14-way image classification set "MasterDataset" from GitHub (shihabpk99/AI-Powered-Crop-Disease-Detection-System); label vocabulary: potato bacterial disease, potato fungal disease, potato healthy, potato late blight, rice blast, rice brown spot, rice healthy, rice sheath blight, rice tungro virus, wheat black point, wheat blast, wheat fusarium foot rot, wheat healthy, wheat leaf blight.

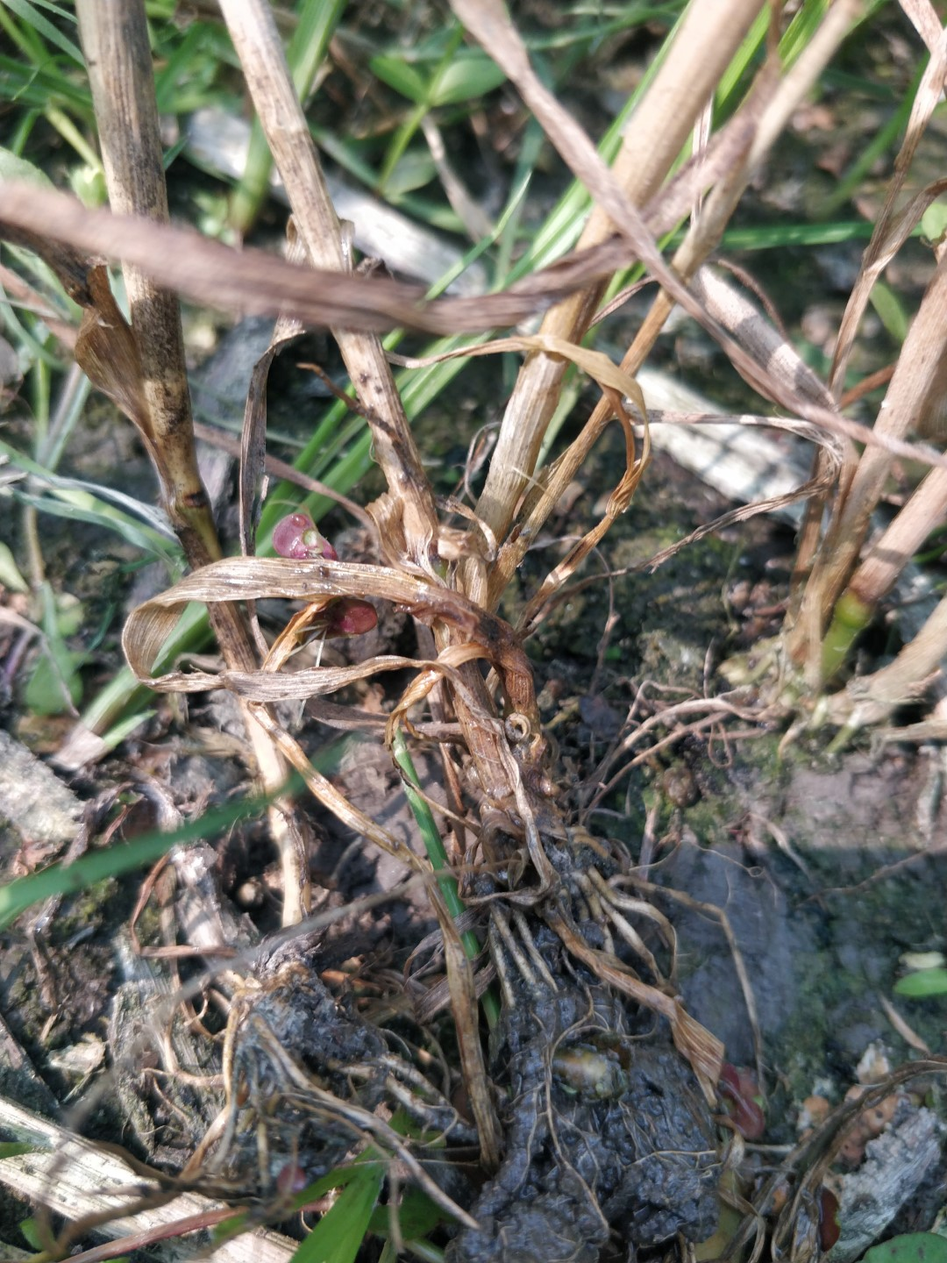
Label: wheat fusarium foot rot

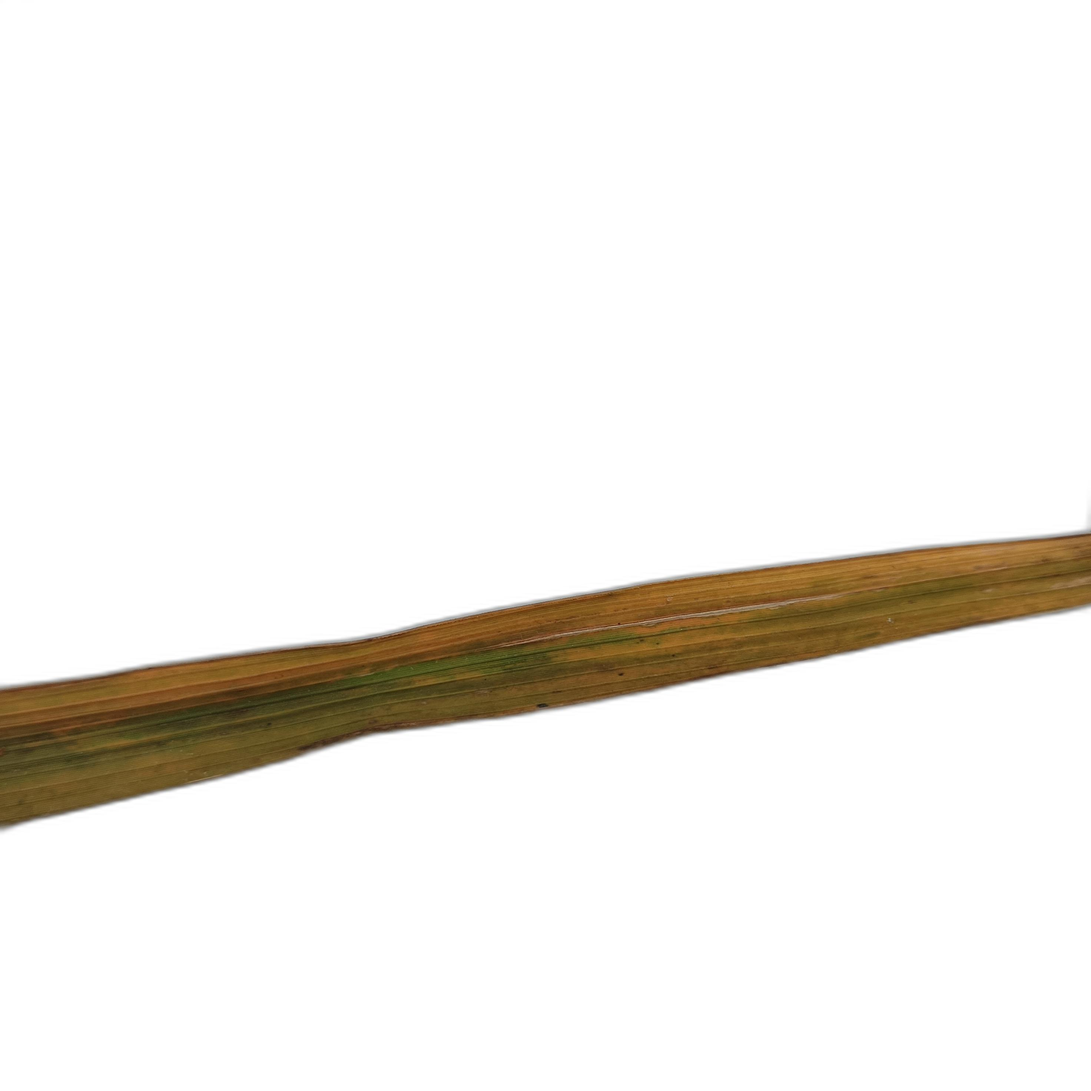
Label: rice tungro virus

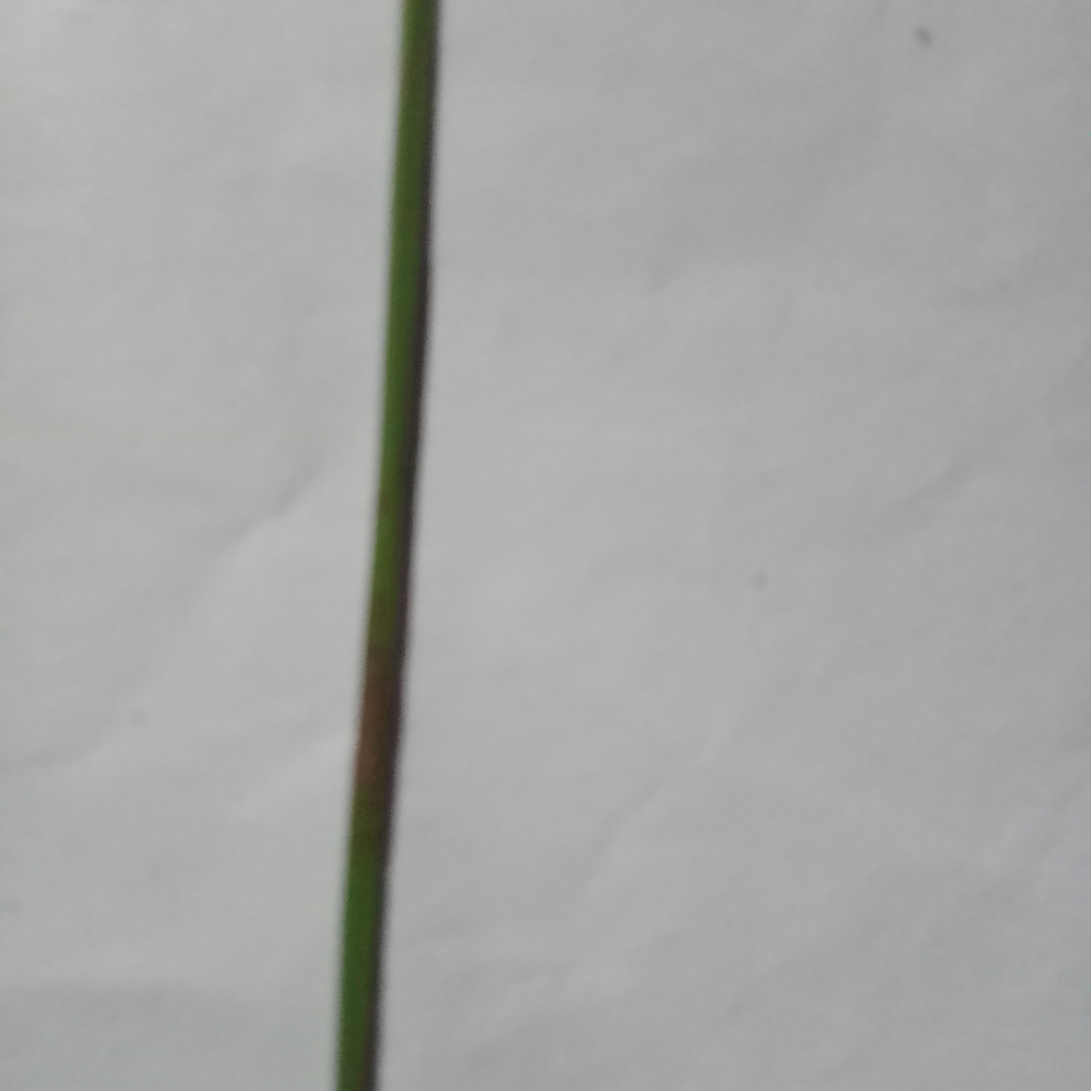
Label: rice blast

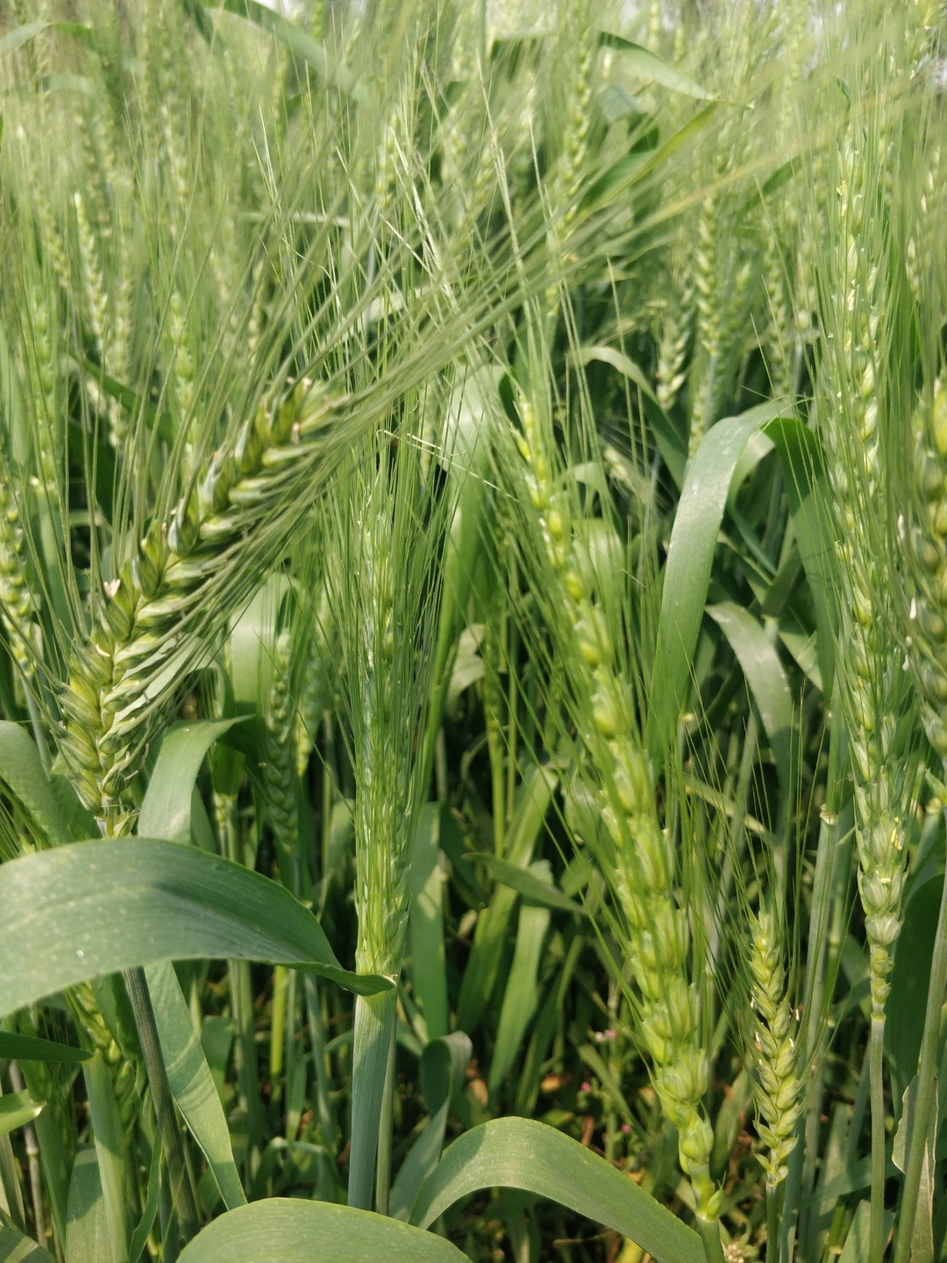
Label: wheat healthy

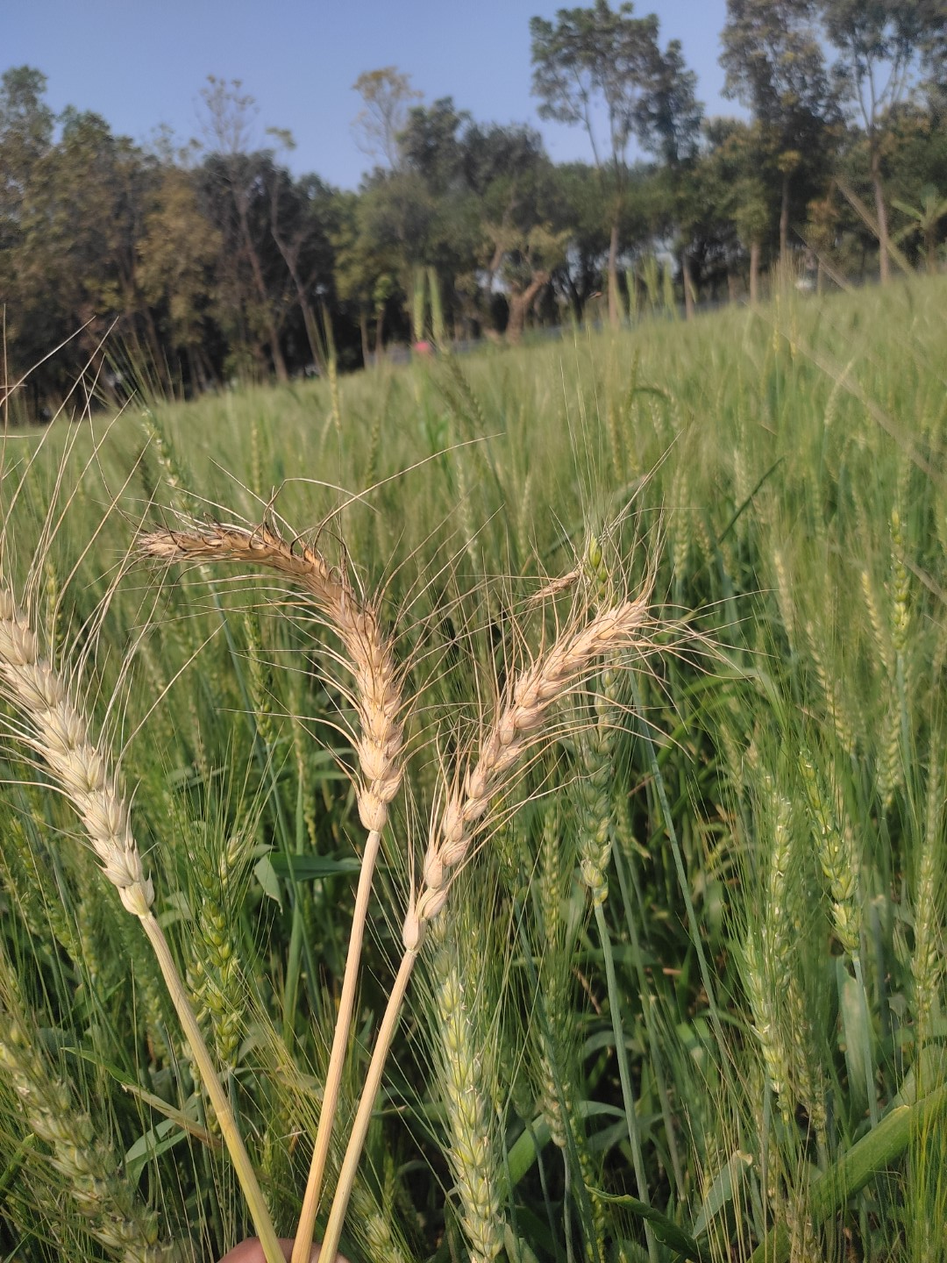
Label: wheat blast

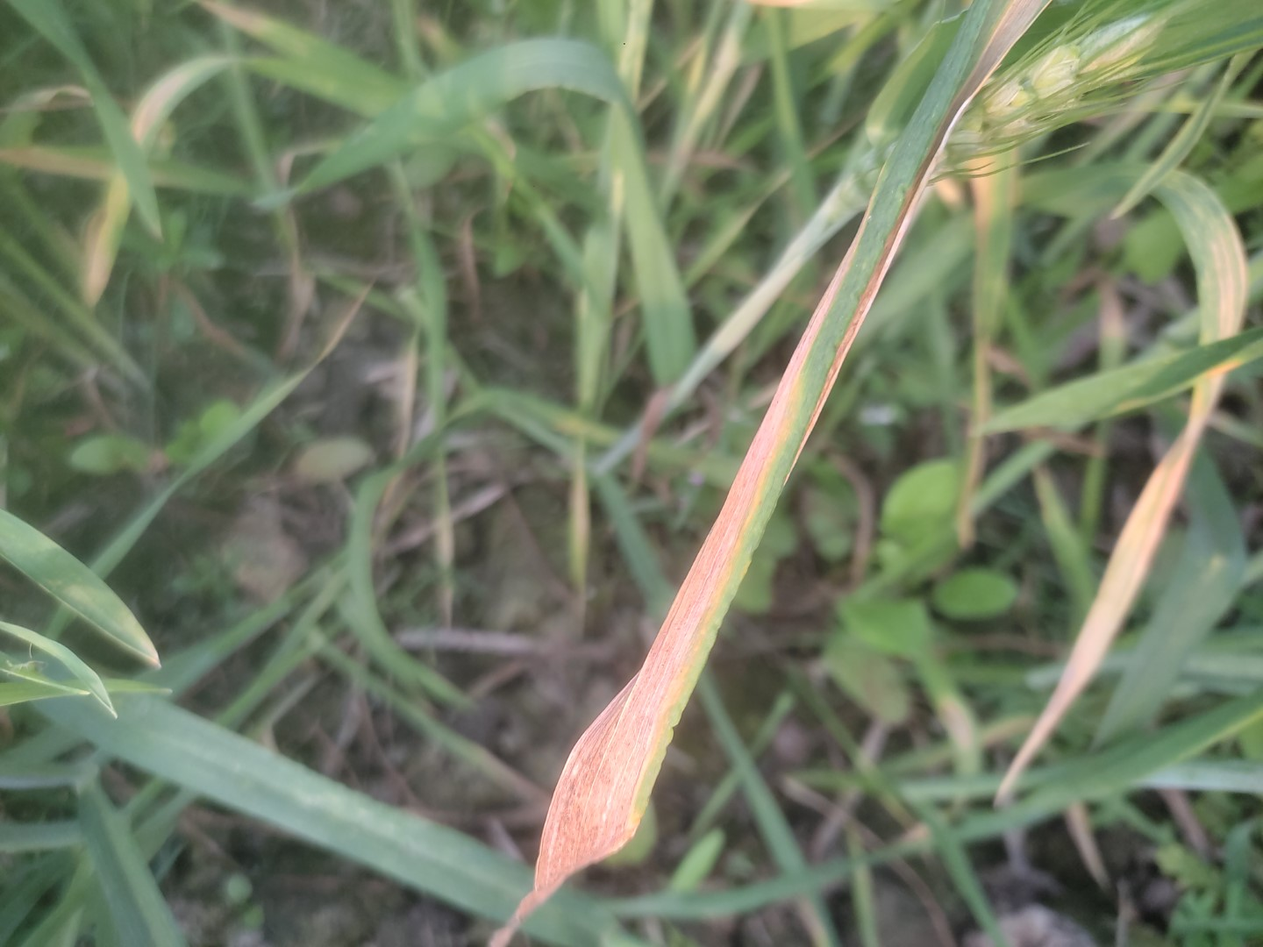
Label: wheat leaf blight
